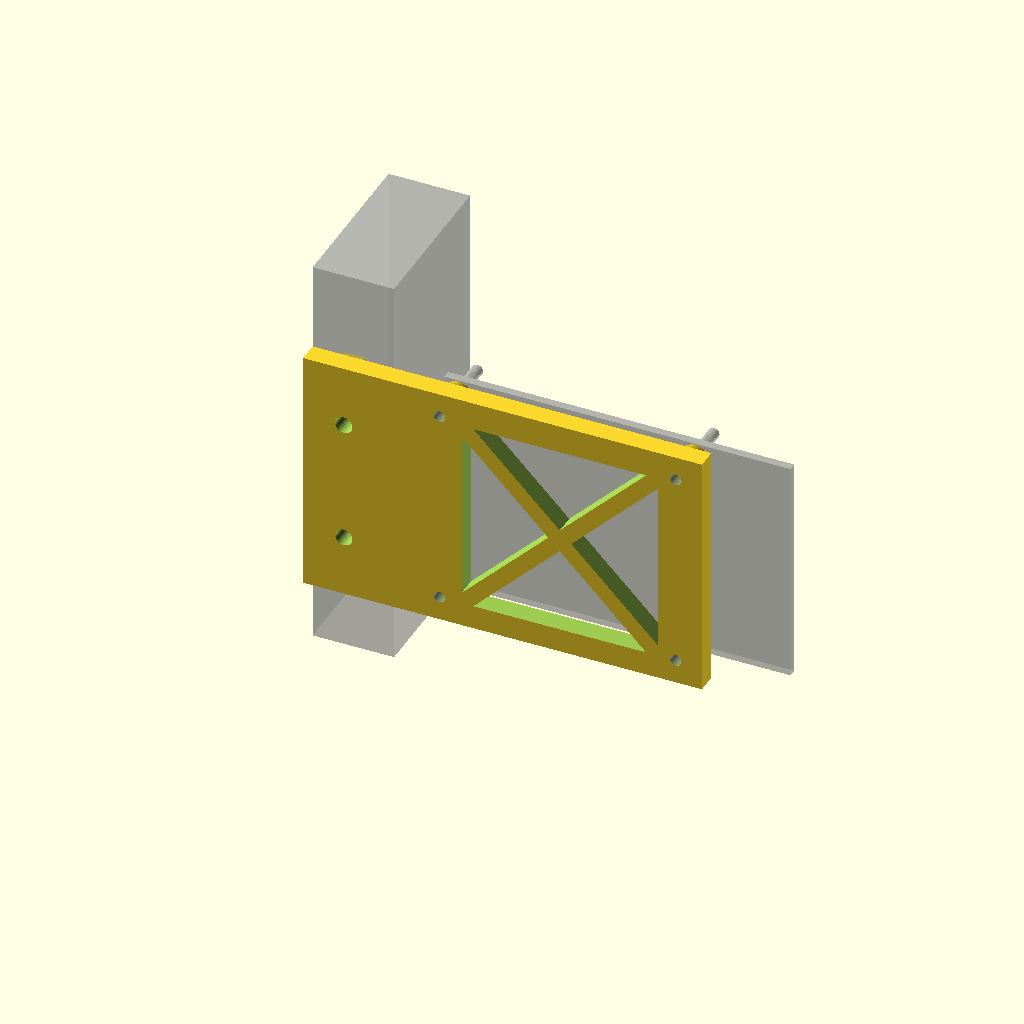
Cell 1: the model at its default parameters.
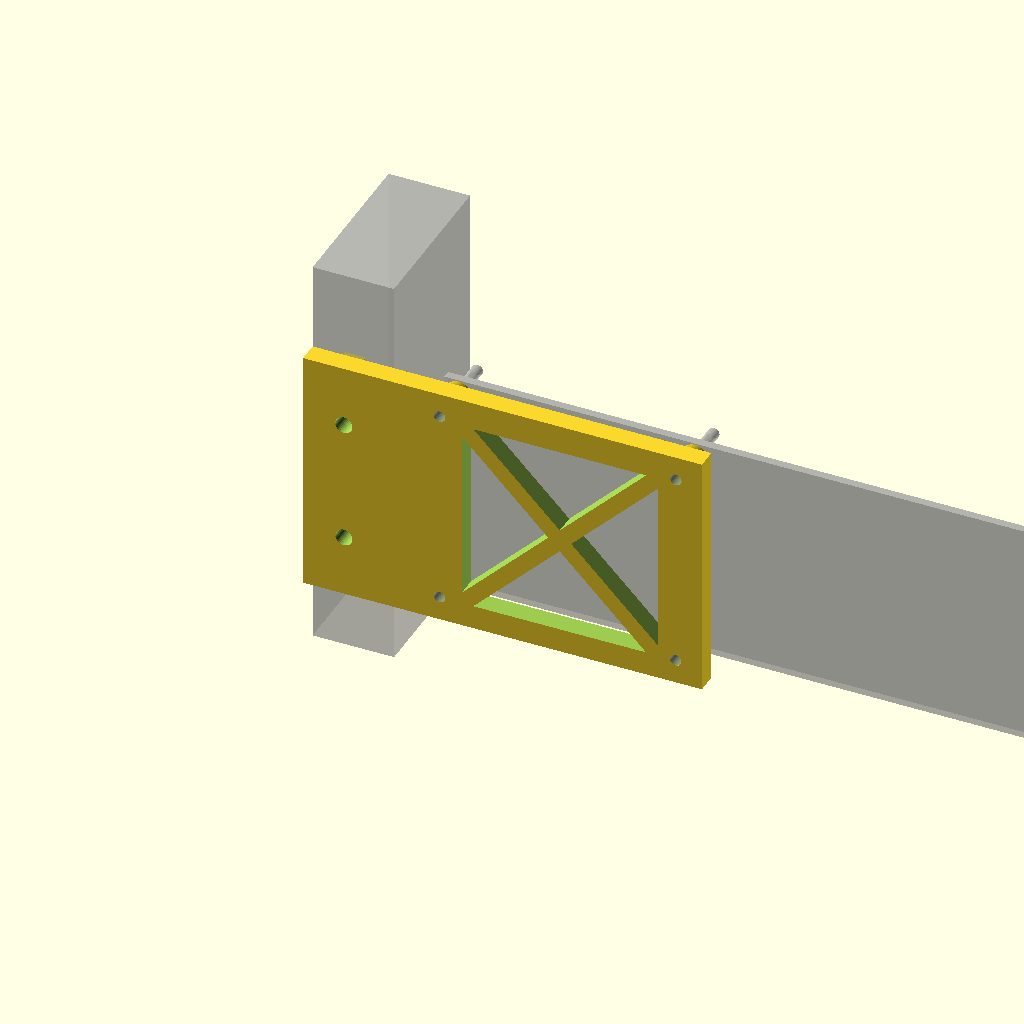
Cell 2 — pi_width set to 170, the other parameters unchanged.
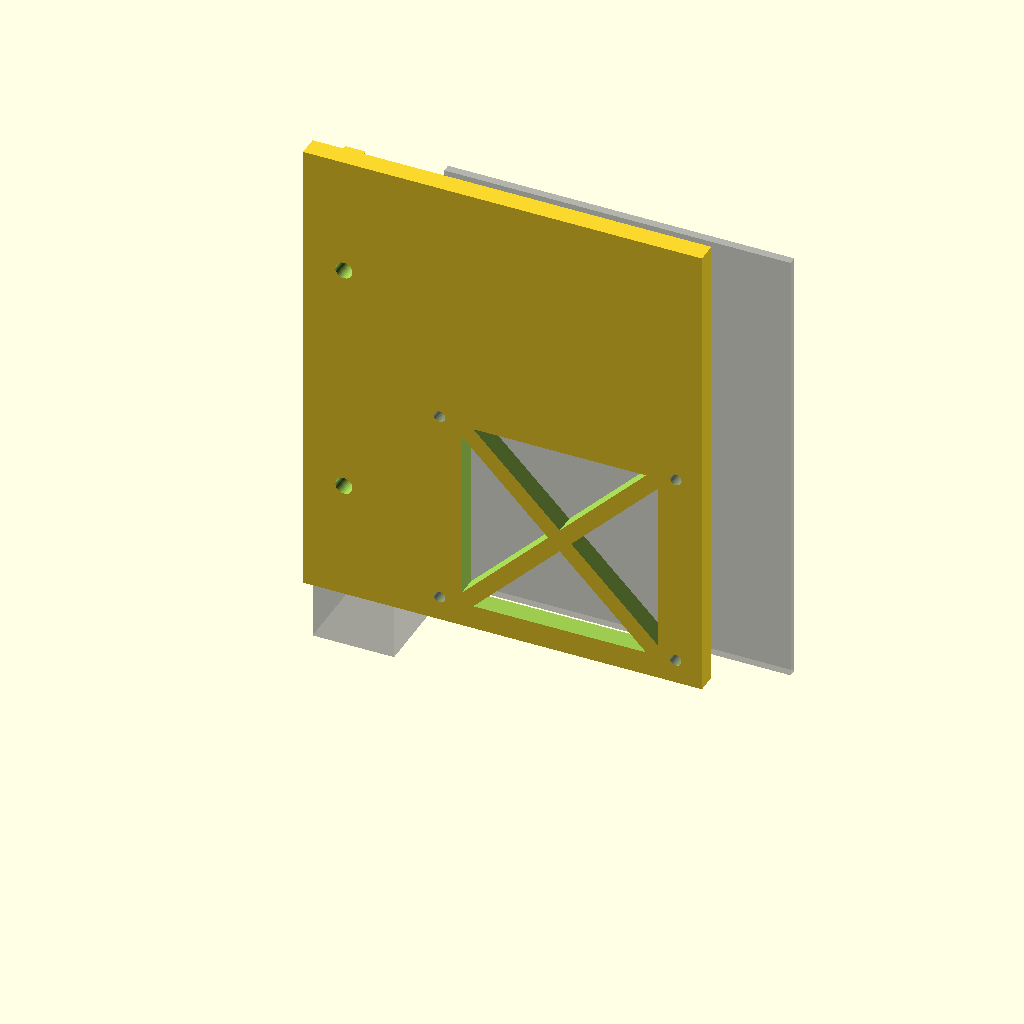
Cell 3: the same model with pi_height = 112.
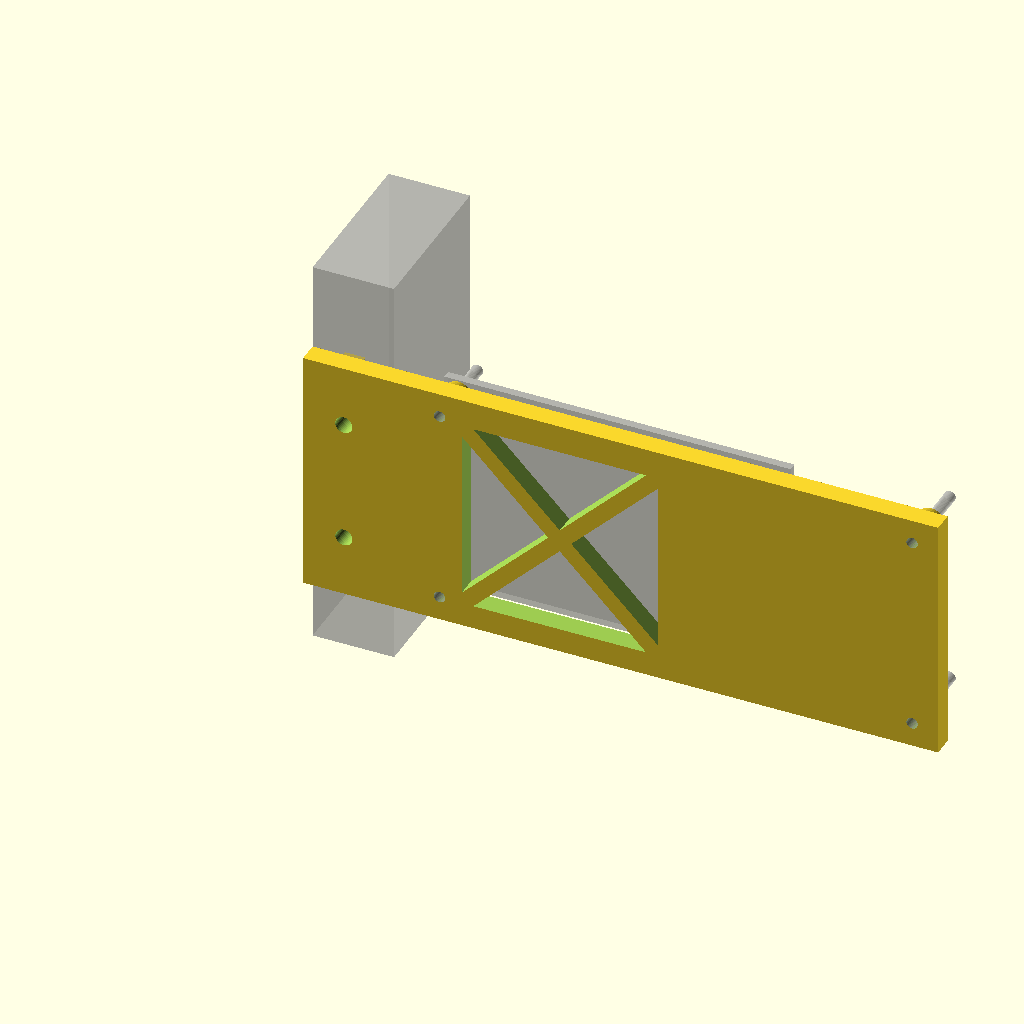
Cell 4: the same model with pi_hole_dist_x = 116.
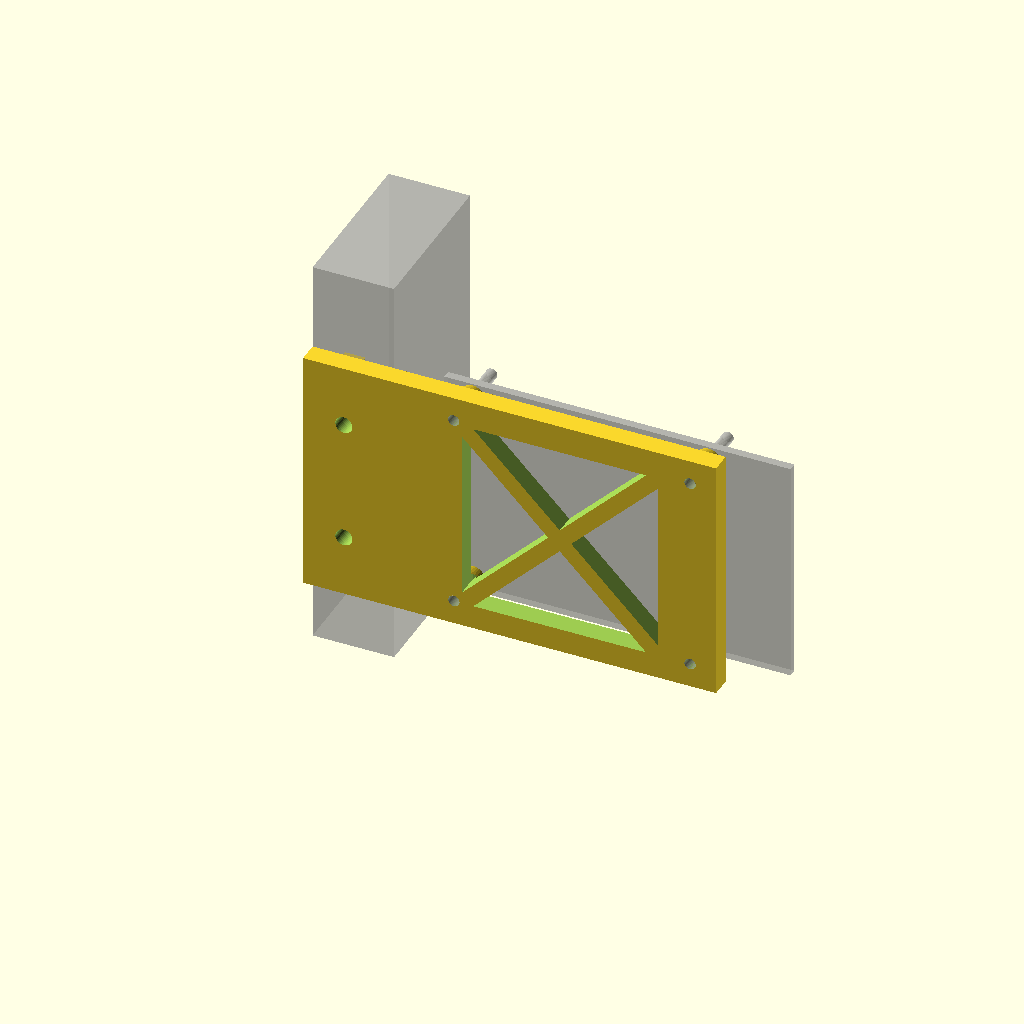
Cell 5: the same model with pi_hole_off_x = 7.
All cells are drawn from one camera (rotation 55°, 0°, 25°, orthographic, colour scheme Cornfield), so only the parameter changes between them.
Source of the model, am8/pi_mount.scad:
pi_width = 85;
pi_height = 56;
pi_hole_dist_x = 58;
pi_hole_dist_y = 49;
pi_hole_off_x = 3.5;
pi_hole_off_y = 3.5;
pi_hole = 2.8;

wall = 5.0;
pi_wall_dist = 10;
pi_mount_dist = 5.0;
pi_mount_post_top = 6.3;
pi_mount_post_bot = 10.0;
mount_dia = 4.2;

mount_width = pi_hole_dist_x + pi_wall_dist + 20 + pi_hole_off_x + pi_hole / 2 + wall;
mount_height = pi_height + 5;

$fn = 42;

module prism(l, w, h) {
    polyhedron(
        points = [[0,0,0], [l,0,0], [l,w,0], [0,w,0], [0,w,h], [l,w,h]],
        faces = [[0,1,2,3],[5,4,3,2],[0,4,5,1],[0,3,4],[5,2,1]]
    );
}

module cutout(l, o) {
    for (r = [0, 90, 180, 270])
    rotate([r + 45, 0, -90])
    translate([0, -l - o, o])
    prism(wall + 2, l, l);
}

module holes(h, d1 = pi_hole, d2 = pi_hole) {
    for (x = [0, pi_hole_dist_x])
    for (y = [0, pi_hole_dist_y])
    translate([pi_hole_off_x + x, 0, pi_hole_off_y + y])
    rotate([90, 0, 0])
    cylinder(d1 = d1, d2 = d2, h = h);
}

module pi() {
    cube([pi_width, 2.0, pi_height]);
    
    translate([0, 10, 0])
    holes(20);
}

module mount() {
    difference() {
        union() {
            cube([mount_width, wall, mount_height]);
            
            translate([7.5, wall, 0])
            cube([5, 1, mount_height]);
            
            translate([20 + pi_wall_dist, pi_mount_dist + wall, (mount_height - pi_height) / 2])
            holes(pi_mount_dist, pi_mount_post_top, pi_mount_post_bot);
        }
        
        for (z = [mount_height / 4, mount_height / 4 * 3])
        translate([10, -1, z])
        rotate([-90, 0, 0])
        cylinder(d = mount_dia, h = wall + 3);
        
        translate([20 + pi_wall_dist, wall + pi_mount_dist + 1, (mount_height - pi_height) / 2])
        holes(wall + pi_mount_dist + 2);
        
        translate([63, wall + 1, 30])
        cutout(30, 2);
    }
}

module assembly() {
    %cube([20, 40, 100]);
    
    %translate([20 + pi_wall_dist, pi_mount_dist, 20])
    pi();
    
    translate([0, -wall, 20 - (mount_height - pi_height) / 2])
    mount();
}

assembly();
Parameter table extracted from the source (name, type, default, range or options):
pi_width: number, default 85
pi_height: number, default 56
pi_hole_dist_x: number, default 58
pi_hole_dist_y: number, default 49
pi_hole_off_x: number, default 3.5
pi_hole_off_y: number, default 3.5
pi_hole: number, default 2.8
wall: number, default 5
pi_wall_dist: number, default 10
pi_mount_dist: number, default 5
pi_mount_post_top: number, default 6.3
pi_mount_post_bot: number, default 10
mount_dia: number, default 4.2
